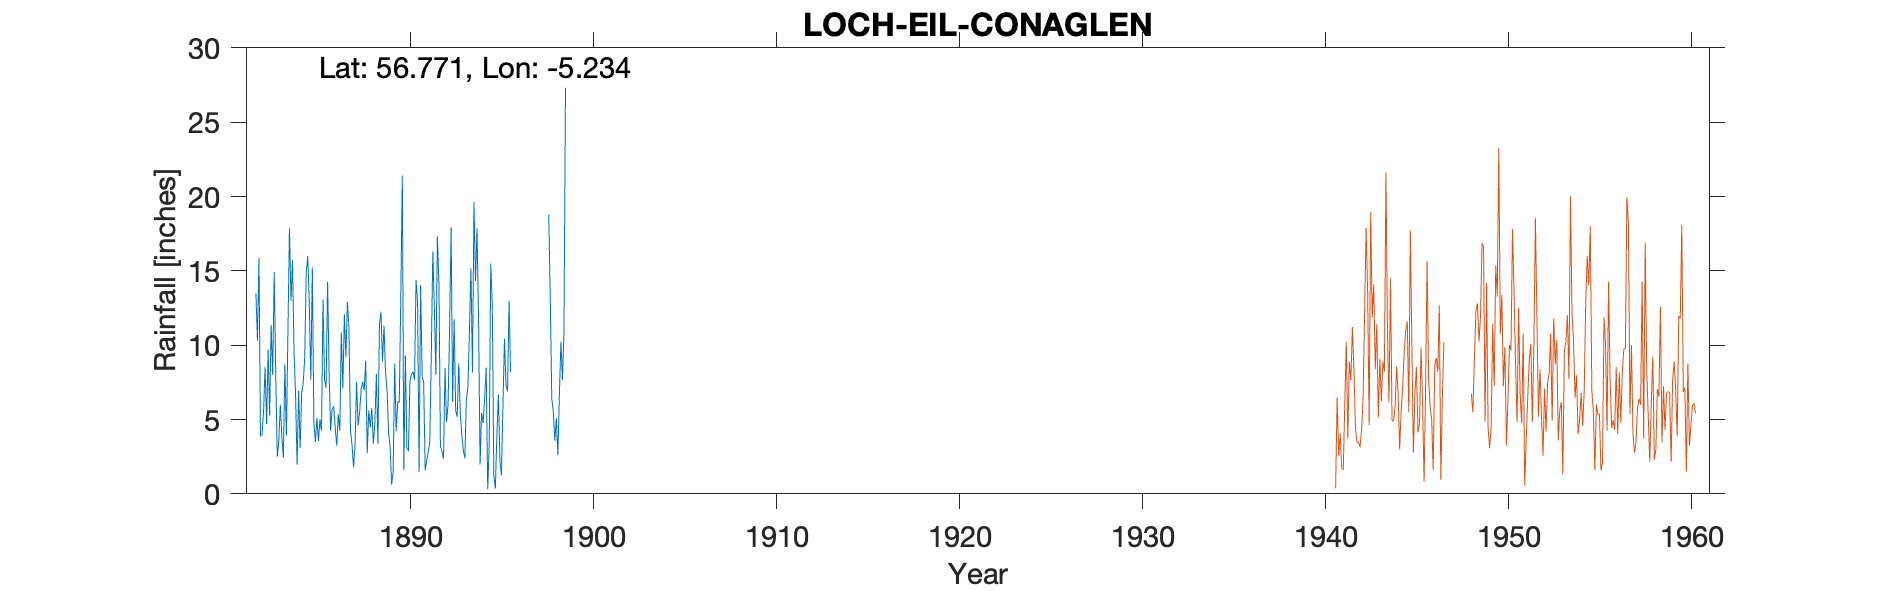

Source data for this figure (header and first rows):
LOCH EIL CONAGLEN, , , , , , , , , , , , , , , , , , , , 
Grid ref, NN025691, Long, -5.234, Lat, 56.77, Elevation, 30, ft, , , , , , , , , , , , 
Station no, 5398, , , , , , , , , , , , , , , , , , , 
, 1880, 1881, 1882, 1883, 1884, 1885, 1886, 1887, 1888, 1889, 1890, 1891, 1892, 1893, 1894, 1895, 1896, 1897, 1898, 1899
January, , , 13.49, 14.92, 15.72, 7.67, 8.1, 12.92, 8.96, 11.3, 21.41, 14.05, 14.22, 5.17, 14.31, 1.24, , , 18.79, 
February, , , 10.32, 8.01, 9.47, 15.23, 4.24, 11.18, 2.73, 8.13, 1.6, 7.93, 3.21, 8.78, 17.87, 0.35, , , 13.34, 
March, , , 15.86, 2.49, 6.7, 4.8, 5.72, 4.26, 5.62, 6.95, 9.33, 7.48, 2.87, 5.45, 11.63, 3.91, , , 6.4, 
April, , , 3.88, 3.54, 1.96, 3.48, 5.89, 3.33, 4.46, 4.1, 3.09, 1.57, 2.36, 3.98, 1.97, 6.68, , , 5.54, 
May, , , 3.96, 6, 6.91, 5.1, 4.43, 1.78, 5.78, 3.13, 2.86, 2.25, 8.47, 2.92, 5.46, 2.29, , , 3.57, 
June, , , 5.54, 3.83, 3.08, 3.55, 3.23, 3.23, 3.37, 0.63, 7.59, 2.86, 4.81, 2.39, 4.76, 1.25, , , 5.09, 
July, , , 8.52, 2.43, 6.78, 5.01, 5.35, 7.53, 4.78, 1.53, 8.01, 3.42, 6.02, 6.3, 6.47, 6.02, , , 2.61, 
August, , , 4.69, 8.71, 7.43, 4.24, 4.23, 4.6, 8.06, 8.77, 8.22, 9.31, 11.09, 7.16, 8.49, 10.45, , , 6.69, 
September, , , 9.69, 3.92, 9.14, 13.07, 10.87, 5.46, 3.37, 4.2, 7.68, 16.3, 17.92, 10.92, 0.3, 7.31, , , 10.23, 
October, , , 5.25, 10.95, 14.9, 7.69, 7.09, 7.03, 11.37, 6.2, 14.38, 12.54, 6.16, 15.17, 3.38, 6.9, , , 7.65, 
November, , , 11.36, 17.87, 15.99, 7.12, 12.06, 7.56, 12.25, 6.13, 12.89, 8.03, 11.75, 8.17, 15.5, 12.98, , , 10.88, 
December, , , 7.99, 12.98, 12.81, 14.27, 9.22, 6.96, 8.91, 13.23, 1.47, 17.32, 5.59, 19.63, 12.72, 8.2, , , 27.32, 
Total, , , 100.5, 95.65, 110.9, 91.23, 80.43, 75.84, 79.66, 74.3, 98.53, 103.1, 94.47, 96.04, 102.9, 67.58, , , 118.1, 
Station no, 5398, , , , , , , , , , , , , , , , , , , 
Midas, , , , , , , , , , , , , , , , , , , , 
Hyd Stn, , , , , , , , , , , , , , , , , , , , 
